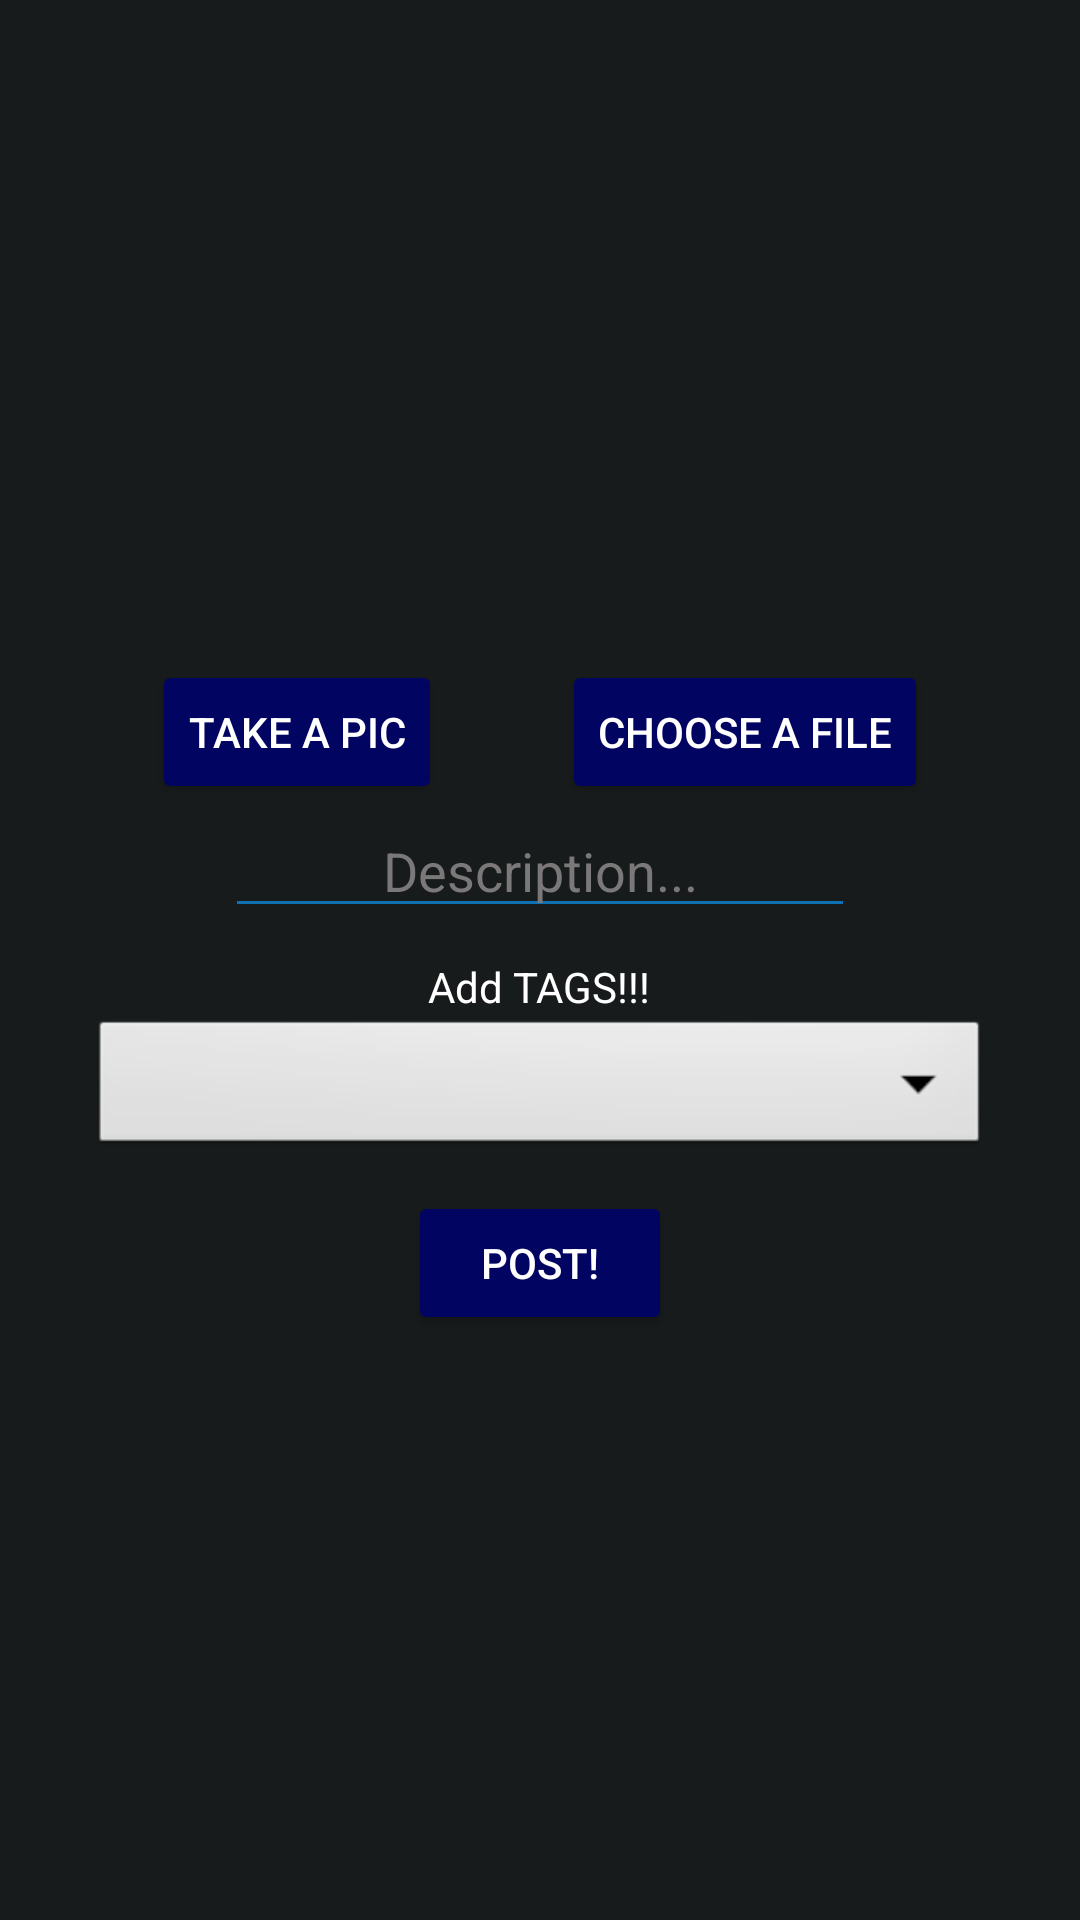

Android layout source for this screen:
<!-- AndroidManifest.xml: application theme Theme.Geeks -->
<!-- res/layout/activity_new_post.xml -->
<?xml version="1.0" encoding="utf-8"?>
<RelativeLayout xmlns:android="http://schemas.android.com/apk/res/android"
    xmlns:app="http://schemas.android.com/apk/res-auto"
    xmlns:tools="http://schemas.android.com/tools"
    android:layout_width="match_parent"
    android:layout_height="match_parent"
    tools:context=".models.NewPostActivity"
    android:background="#181b1b">


    <ImageView
        android:id="@+id/ivGameImage"
        android:layout_width="match_parent"
        android:layout_height="200dp"
        android:layout_centerHorizontal="true"
        tools:srcCompat="@tools:sample/avatars" />

    <LinearLayout
        android:id="@+id/lLayout"
        android:layout_width="wrap_content"
        android:layout_height="wrap_content"
        android:layout_centerHorizontal="true"
        android:layout_below="@id/ivGameImage"
        android:layout_marginTop="20dp">


        <Button
            android:id="@+id/btCamara"
            android:layout_width="wrap_content"
            android:layout_height="wrap_content"
            android:backgroundTint="#020461"
            android:textColor="@color/white"
            android:layout_marginEnd="20dp"
            android:text="Take a pic" />

        <Button
            android:id="@+id/btMedia"
            android:layout_width="wrap_content"
            android:layout_height="wrap_content"
            android:backgroundTint="#020461"
            android:textColor="@color/white"
            android:layout_marginStart="20dp"
            android:text="Choose a file" />
    </LinearLayout>

    <EditText
        android:id="@+id/etDescription"
        android:layout_width="wrap_content"
        android:layout_height="wrap_content"
        android:layout_below="@id/lLayout"
        android:layout_centerHorizontal="true"
        android:ems="10"
        android:hint="Description..."
        android:inputType="textPersonName"
        android:textColor="@color/white"
        android:textAlignment="center"
        android:textColorHint="#7A7878" />

    <Spinner
        android:id="@+id/spTAGS"
        android:layout_width="300dp"
        android:layout_height="wrap_content"
        android:layout_below="@id/tvTags"
        android:layout_centerHorizontal="true"
        android:background="@android:drawable/btn_dropdown"
        android:spinnerMode="dropdown" />
    <Button
        android:id="@+id/btPost"
        android:layout_width="wrap_content"
        android:layout_height="wrap_content"
        android:backgroundTint="#020461"
        android:textColor="@color/white"
        android:layout_marginTop="10dp"
        android:layout_centerHorizontal="true"
        android:layout_below="@id/spTAGS"
        android:text="Post!" />

    <TextView
        android:id="@+id/tvTags"
        android:layout_width="wrap_content"
        android:layout_height="wrap_content"
        android:layout_below="@id/etDescription"
        android:layout_marginTop="10dp"
        android:textColor="@color/white"
        android:layout_centerHorizontal="true"
        android:text="Add TAGS!!!" />
</RelativeLayout>
<!-- resources referenced by this layout -->
<resources>
  <style name="Theme.Geeks" parent="Theme.MaterialComponents.DayNight.NoActionBar">
          <item name="colorControlNormal">#0f70b4</item>
          <item name="colorControlActivated">#4A84AC</item>
          <item name="colorControlHighlight">#1F71AA</item>
          
          <item name="colorPrimary">#0F70B4</item>
          <item name="colorPrimaryVariant">#4A84AC</item>
          <item name="colorOnPrimary">#1F71AA</item>
          
          <item name="colorSecondary">@color/teal_200</item>
          <item name="colorSecondaryVariant">@color/teal_700</item>
          <item name="colorOnSecondary">@color/black</item>
          
          <item name="android:statusBarColor" tools:targetApi="l">?attr/colorPrimaryVariant</item>
          
      </style>
  <!-- not gathered from this repository: default colours our renderer supplied (Android Studio template values) -->
  <color name="teal_200">#FF03DAC5</color>
  <color name="teal_700">#FF018786</color>
  <color name="black">#FF000000</color>
  <color name="white">#FFFFFFFF</color>
</resources>
